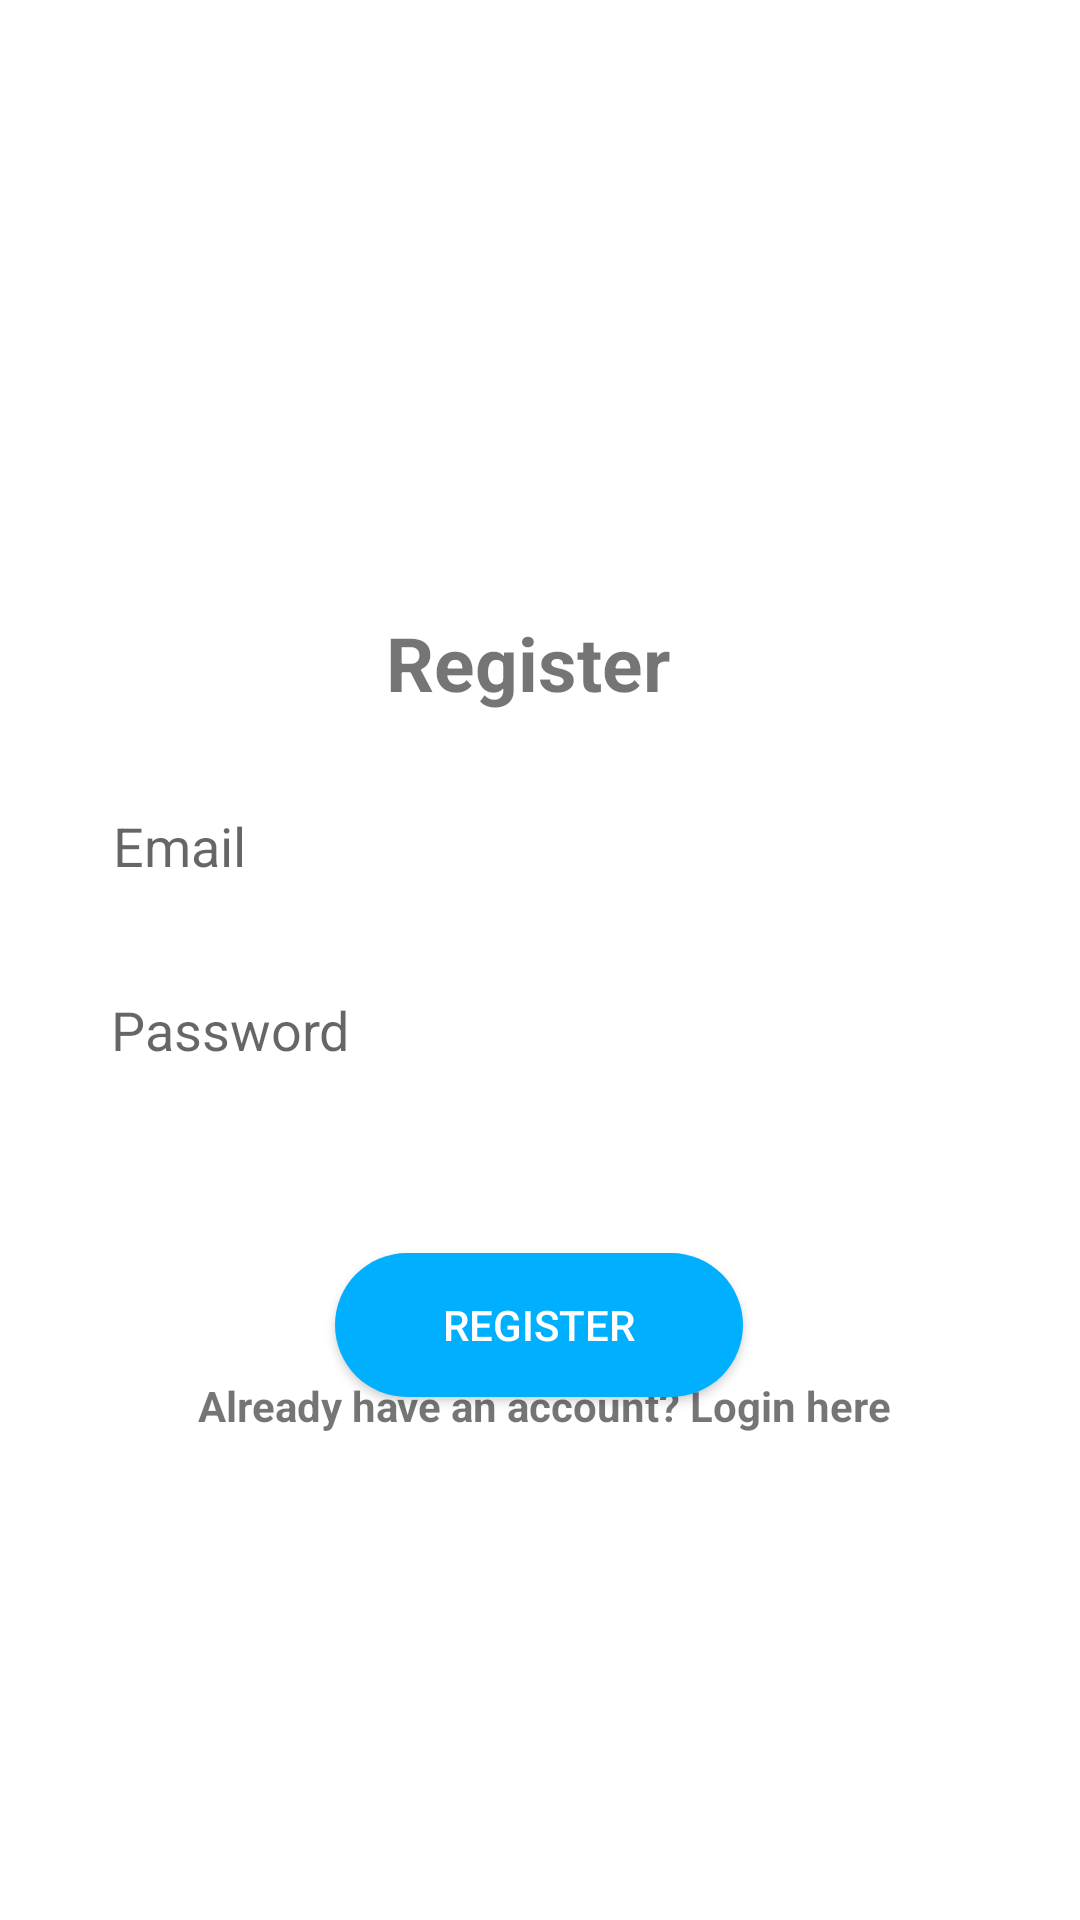

Produce the Android XML layout that renders to this screen, including the resource entries it uses.
<!-- AndroidManifest.xml: application theme Theme.Bloggi -->
<!-- res/layout/activity_register.xml -->
<?xml version="1.0" encoding="utf-8"?>
<androidx.constraintlayout.widget.ConstraintLayout xmlns:android="http://schemas.android.com/apk/res/android"
    xmlns:app="http://schemas.android.com/apk/res-auto"
    xmlns:tools="http://schemas.android.com/tools"
    android:id="@+id/relativeLayout4"
    android:layout_width="match_parent"
    android:layout_height="match_parent"
    android:padding="20dp"
    tools:context=".RegisterActivity">

    <ImageView
        android:id="@+id/imageView"
        android:layout_width="71dp"
        android:layout_height="62dp"
        android:layout_marginTop="116dp"
        app:layout_constraintEnd_toEndOf="parent"
        app:layout_constraintStart_toStartOf="parent"
        app:layout_constraintTop_toTopOf="parent"
        app:srcCompat="@drawable/userphoto" />

    <TextView
        android:id="@+id/textView2"
        android:layout_width="102dp"
        android:layout_height="32dp"
        android:layout_marginTop="184dp"
        android:text="Register"
        android:textSize="25dp"
        android:textStyle="bold"
        app:layout_constraintEnd_toEndOf="parent"
        app:layout_constraintHorizontal_bias="0.498"
        app:layout_constraintLeft_toLeftOf="parent"
        app:layout_constraintRight_toRightOf="parent"
        app:layout_constraintStart_toStartOf="parent"
        app:layout_constraintTop_toTopOf="parent" />

    <EditText
        android:id="@+id/register_email"
        android:layout_width="285dp"
        android:layout_height="48dp"
        android:layout_marginTop="238dp"
        android:background="@drawable/reg_edittext_style"
        android:ems="10"
        android:hint="Email"
        android:inputType="textEmailAddress"
        app:layout_constraintEnd_toEndOf="parent"
        app:layout_constraintStart_toStartOf="parent"
        app:layout_constraintTop_toTopOf="parent" />

    <EditText
        android:id="@+id/register_password"
        android:layout_width="286dp"
        android:layout_height="wrap_content"
        android:layout_marginStart="50dp"
        android:layout_marginLeft="8dp"
        android:layout_marginTop="25dp"
        android:layout_marginEnd="50dp"
        android:layout_marginRight="8dp"
        android:background="@drawable/reg_edittext_style"
        android:ems="10"
        android:hint="Password"
        android:inputType="textPassword"
        app:layout_constraintEnd_toEndOf="parent"
        app:layout_constraintStart_toStartOf="parent"
        app:layout_constraintTop_toBottomOf="@+id/register_email" />

    <Button
        android:id="@+id/register_btn"
        android:layout_width="136dp"
        android:layout_height="wrap_content"
        android:layout_marginTop="40dp"
        android:layout_marginBottom="8dp"
        android:background="@drawable/reg_btn_style"
        android:text="Register"
        android:textColor="#fff"
        app:layout_constraintBottom_toBottomOf="parent"
        app:layout_constraintEnd_toEndOf="parent"
        app:layout_constraintHorizontal_bias="0.498"
        app:layout_constraintStart_toStartOf="parent"
        app:layout_constraintTop_toBottomOf="@+id/register_password"
        app:layout_constraintVertical_bias="0.132"

        />

    <TextView
        android:id="@+id/already_have_an_account"

        android:layout_width="238dp"
        android:layout_height="25dp"
        android:layout_marginStart="117dp"
        android:layout_marginEnd="90dp"
        android:layout_marginBottom="136dp"
        android:text="Already have an account? Login here"
        android:textStyle="bold"
        app:layout_constraintBottom_toBottomOf="parent"
        app:layout_constraintEnd_toEndOf="parent"
        app:layout_constraintHorizontal_bias="0.568"
        app:layout_constraintLeft_toLeftOf="parent"
        app:layout_constraintRight_toRightOf="parent"
        app:layout_constraintStart_toStartOf="parent" />

</androidx.constraintlayout.widget.ConstraintLayout>
<!-- resources referenced by this layout -->
<resources>
  <!-- drawable reg_btn_style (drawable-hdpi) -->
  <?xml version="1.0" encoding="utf-8"?>
  
  <shape xmlns:android="http://schemas.android.com/apk/res/android">
  
  
      <solid android:color="@color/colorPrimary" />
      <corners android:radius="32dp" />
  
  
  </shape>
  <style name="Theme.Bloggi" parent="Theme.MaterialComponents.DayNight.DarkActionBar">
          
          <item name="colorPrimary">@color/purple_500</item>
          <item name="colorPrimaryVariant">@color/purple_700</item>
          <item name="colorOnPrimary">@color/white</item>
          
          <item name="colorSecondary">@color/teal_200</item>
          <item name="colorSecondaryVariant">@color/teal_700</item>
          <item name="colorOnSecondary">@color/black</item>
          
          <item name="android:statusBarColor">?attr/colorPrimaryVariant</item>
          
      </style>
  <color name="colorPrimary">#00b0ff</color>
  <color name="purple_500">#000</color>
  <color name="purple_700">#000</color>
  <color name="white">#FFFFFFFF</color>
  <color name="teal_200">#FF03DAC5</color>
  <color name="teal_700">#FF018786</color>
  <color name="black">#FF000000</color>
</resources>
